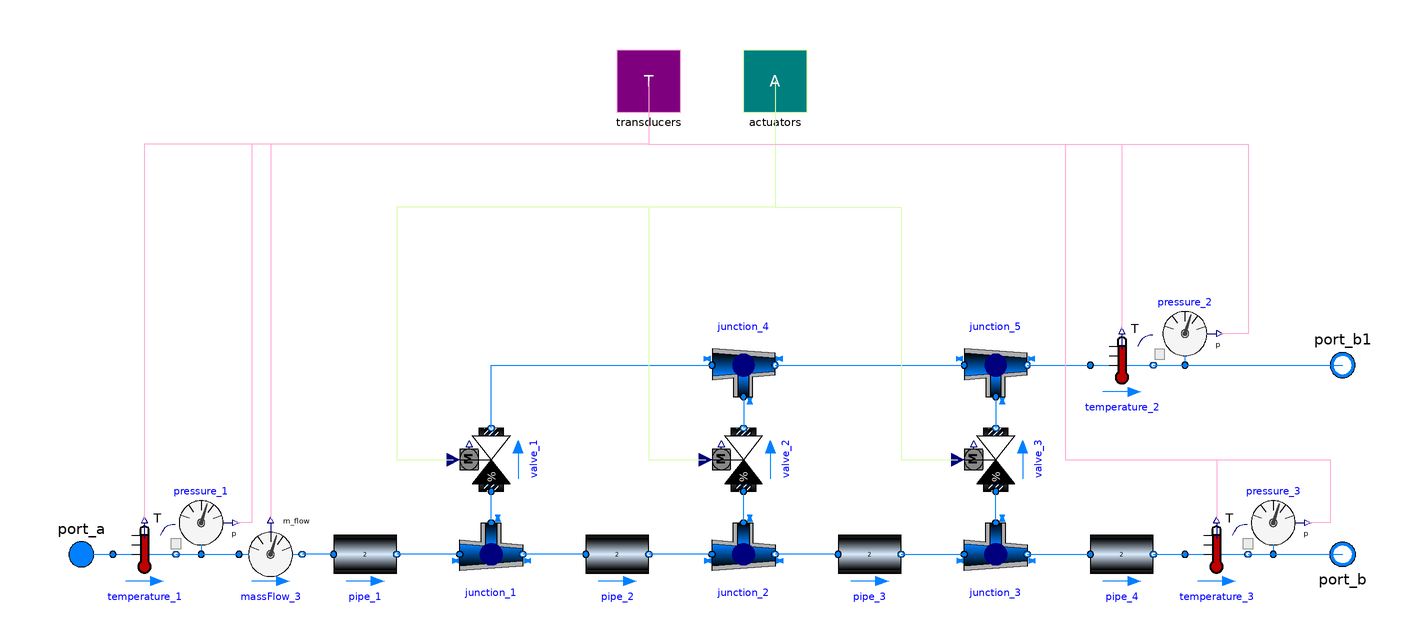

Above is the diagram view of the following Modelica model: its components placed by their Placement annotations and its connect equations drawn as lines.

model PipeLine
    extends WetLab.Icons.PipeLine;

    replaceable package Medium = Buildings.Media.Water constrainedby
      Modelica.Media.Interfaces.PartialMedium "Medium model" annotation (
        choicesAllMatching=true);

    Buildings.Fluid.FixedResistances.Pipe pipe_1(
      nSeg=2,
      thicknessIns=0,
      lambdaIns=1,
      diameter=0.15,
      length=5)
      annotation (Placement(transformation(extent={{-120,-70},{-100,-50}})));
    Buildings.Fluid.FixedResistances.Pipe pipe_2(
      nSeg=2,
      thicknessIns=0,
      lambdaIns=1,
      diameter=0.15,
      length=5)
      annotation (Placement(transformation(extent={{-40,-70},{-20,-50}})));
    Buildings.Fluid.FixedResistances.Pipe pipe_3(
      nSeg=2,
      thicknessIns=0,
      lambdaIns=1,
      diameter=0.15,
      length=5) annotation (Placement(transformation(extent={{40,-70},{60,-50}})));
    Buildings.Fluid.FixedResistances.Pipe pipe_4(
      nSeg=2,
      thicknessIns=0,
      lambdaIns=1,
      diameter=0.15,
      length=5)
      annotation (Placement(transformation(extent={{120,-70},{140,-50}})));
    Buildings.Fluid.FixedResistances.Junction junction_1
      annotation (Placement(transformation(extent={{-80,-50},{-60,-70}})));
    Buildings.Fluid.FixedResistances.Junction junction_2
      annotation (Placement(transformation(extent={{0,-50},{20,-70}})));
    Buildings.Fluid.FixedResistances.Junction junction_3
      annotation (Placement(transformation(extent={{80,-50},{100,-70}})));
    Buildings.Fluid.Actuators.Valves.TwoWayEqualPercentage valve_1 annotation (
        Placement(transformation(
          extent={{-10,-10},{10,10}},
          rotation=90,
          origin={-70,-30})));
    Buildings.Fluid.FixedResistances.Junction junction_4
      annotation (Placement(transformation(extent={{0,-10},{20,10}})));
    Buildings.Fluid.FixedResistances.Junction junction_5
      annotation (Placement(transformation(extent={{80,-10},{100,10}})));
    Buildings.Fluid.Actuators.Valves.TwoWayEqualPercentage valve_2 annotation (
        Placement(transformation(
          extent={{-10,-10},{10,10}},
          rotation=90,
          origin={10,-30})));
    Buildings.Fluid.Actuators.Valves.TwoWayEqualPercentage valve_3 annotation (
        Placement(transformation(
          extent={{-10,-10},{10,10}},
          rotation=90,
          origin={90,-30})));
    Buildings.Fluid.Sensors.TemperatureTwoPort temperature_3
      annotation (Placement(transformation(extent={{150,-70},{170,-50}})));
    Buildings.Fluid.Sensors.TemperatureTwoPort temperature_2
      annotation (Placement(transformation(extent={{120,-10},{140,10}})));
    Buildings.Fluid.Sensors.Pressure pressure_2
      annotation (Placement(transformation(extent={{140,0},{160,20}})));
    Buildings.Fluid.Sensors.Pressure pressure_3
      annotation (Placement(transformation(extent={{168,-60},{188,-40}})));
    Buildings.Fluid.Sensors.MassFlowRate massFlow_3
      annotation (Placement(transformation(extent={{-150,-70},{-130,-50}})));
    Buildings.Fluid.Sensors.TemperatureTwoPort temperature_1
      annotation (Placement(transformation(extent={{-190,-70},{-170,-50}})));
    Buildings.Fluid.Sensors.Pressure pressure_1
      annotation (Placement(transformation(extent={{-172,-60},{-152,-40}})));
    Modelica.Fluid.Interfaces.FluidPort_a port_a annotation (Placement(
          transformation(extent={{-210,-70},{-190,-50}}), iconTransformation(
            extent={{-110,-10},{-090,10}})));
    Modelica.Fluid.Interfaces.FluidPort_b port_b annotation (Placement(
          transformation(extent={{190,-50},{210,-70}}), iconTransformation(extent=
             {{90,-10},{110,10}})));
    Modelica.Fluid.Interfaces.FluidPort_b port_b1 annotation (Placement(
          transformation(extent={{190,-10},{210,10}}), iconTransformation(extent={
              {90,50},{110,70}})));
    Interfaces.Transducers transducers annotation (Placement(transformation(
            extent={{-30,80},{-10,100}}), iconTransformation(extent={{-30,80},{-10,
              100}})));
    Interfaces.Actuators actuators annotation (Placement(transformation(extent={{10,
              80},{30,100}}), iconTransformation(extent={{10,80},{30,100}})));
  equation
    connect(pipe_3.port_a, junction_2.port_2)
      annotation (Line(points={{40,-60},{20,-60}}, color={0,127,255}));
    connect(junction_2.port_1, pipe_2.port_b)
      annotation (Line(points={{0,-60},{-20,-60}}, color={0,127,255}));
    connect(pipe_2.port_a, junction_1.port_2)
      annotation (Line(points={{-40,-60},{-60,-60}}, color={0,127,255}));
    connect(junction_1.port_1, pipe_1.port_b)
      annotation (Line(points={{-80,-60},{-100,-60}}, color={0,127,255}));
    connect(pipe_3.port_b, junction_3.port_1)
      annotation (Line(points={{60,-60},{80,-60}}, color={0,127,255}));
    connect(junction_3.port_2, pipe_4.port_a)
      annotation (Line(points={{100,-60},{120,-60}}, color={0,127,255}));
    connect(junction_1.port_3, valve_1.port_a)
      annotation (Line(points={{-70,-50},{-70,-40}}, color={0,127,255}));
    connect(valve_1.port_b, junction_4.port_1)
      annotation (Line(points={{-70,-20},{-70,0},{0,0}}, color={0,127,255}));
    connect(junction_4.port_2, junction_5.port_1)
      annotation (Line(points={{20,0},{80,0}}, color={0,127,255}));
    connect(junction_4.port_3, valve_2.port_b)
      annotation (Line(points={{10,-10},{10,-20}}, color={0,127,255}));
    connect(junction_2.port_3, valve_2.port_a)
      annotation (Line(points={{10,-50},{10,-40}}, color={0,127,255}));
    connect(junction_5.port_3, valve_3.port_b)
      annotation (Line(points={{90,-10},{90,-20}}, color={0,127,255}));
    connect(junction_3.port_3, valve_3.port_a)
      annotation (Line(points={{90,-50},{90,-40}}, color={0,127,255}));
    connect(pipe_4.port_b, temperature_3.port_a)
      annotation (Line(points={{140,-60},{150,-60}}, color={0,127,255}));
    connect(junction_5.port_2, temperature_2.port_a)
      annotation (Line(points={{100,0},{120,0}}, color={0,127,255}));
    connect(temperature_2.port_b, pressure_2.port)
      annotation (Line(points={{140,0},{150,0}}, color={0,127,255}));
    connect(temperature_3.port_b, pressure_3.port)
      annotation (Line(points={{170,-60},{178,-60}}, color={0,127,255}));
    connect(pipe_1.port_a, massFlow_3.port_b)
      annotation (Line(points={{-120,-60},{-130,-60}}, color={0,127,255}));
    connect(temperature_1.port_b, pressure_1.port)
      annotation (Line(points={{-170,-60},{-162,-60}}, color={0,127,255}));
    connect(temperature_1.port_b, massFlow_3.port_a)
      annotation (Line(points={{-170,-60},{-150,-60}}, color={0,127,255}));
    connect(port_a, temperature_1.port_a)
      annotation (Line(points={{-200,-60},{-190,-60}}, color={0,127,255}));
    connect(pressure_2.port, port_b1)
      annotation (Line(points={{150,0},{200,0}}, color={0,127,255}));
    connect(pressure_3.port, port_b)
      annotation (Line(points={{178,-60},{200,-60}}, color={0,127,255}));
    connect(transducers.T_1, temperature_1.T) annotation (Line(points={{-20,90},
            {-20,70},{-180,70},{-180,-49}}, color={255,170,213}));
    connect(transducers.p_1, pressure_1.p) annotation (Line(points={{-20,90},{
            -20,70},{-146,70},{-146,-50},{-151,-50}}, color={255,170,213}));
    connect(transducers.m_flow_1, massFlow_3.m_flow) annotation (Line(points={{
            -20,90},{-20,70},{-140,70},{-140,-49}}, color={255,170,213}));
    connect(actuators.opening_1, valve_1.y) annotation (Line(points={{20,90},{
            20,50},{-100,50},{-100,-30},{-82,-30}}, color={213,255,170}));
    connect(actuators.opening_2, valve_2.y) annotation (Line(points={{20,90},{
            20,50},{-20,50},{-20,-30},{-2,-30}}, color={213,255,170}));
    connect(actuators.opening_3, valve_3.y) annotation (Line(points={{20,90},{
            20,50},{60,50},{60,-30},{78,-30}}, color={213,255,170}));
    connect(transducers.T_2, temperature_2.T) annotation (Line(points={{-20,90},
            {-20,70},{130,70},{130,11}}, color={255,170,213}));
    connect(transducers.p_2, pressure_2.p) annotation (Line(points={{-20,90},{
            -20,70},{170,70},{170,10},{161,10}}, color={255,170,213}));
    connect(transducers.T_3, temperature_3.T) annotation (Line(points={{-20,90},
            {-20,70},{112,70},{112,-30},{160,-30},{160,-49}}, color={255,170,
            213}));
    connect(transducers.p_3, pressure_3.p) annotation (Line(points={{-20,90},{
            -20,70},{112,70},{112,-30},{196,-30},{196,-50},{189,-50}}, color={
            255,170,213}));
    annotation (Icon(coordinateSystem(preserveAspectRatio=true, extent={{-100,-100},
              {100,100}})), Diagram(coordinateSystem(preserveAspectRatio=true,
            extent={{-200,-100},{200,100}})));
  end PipeLine;